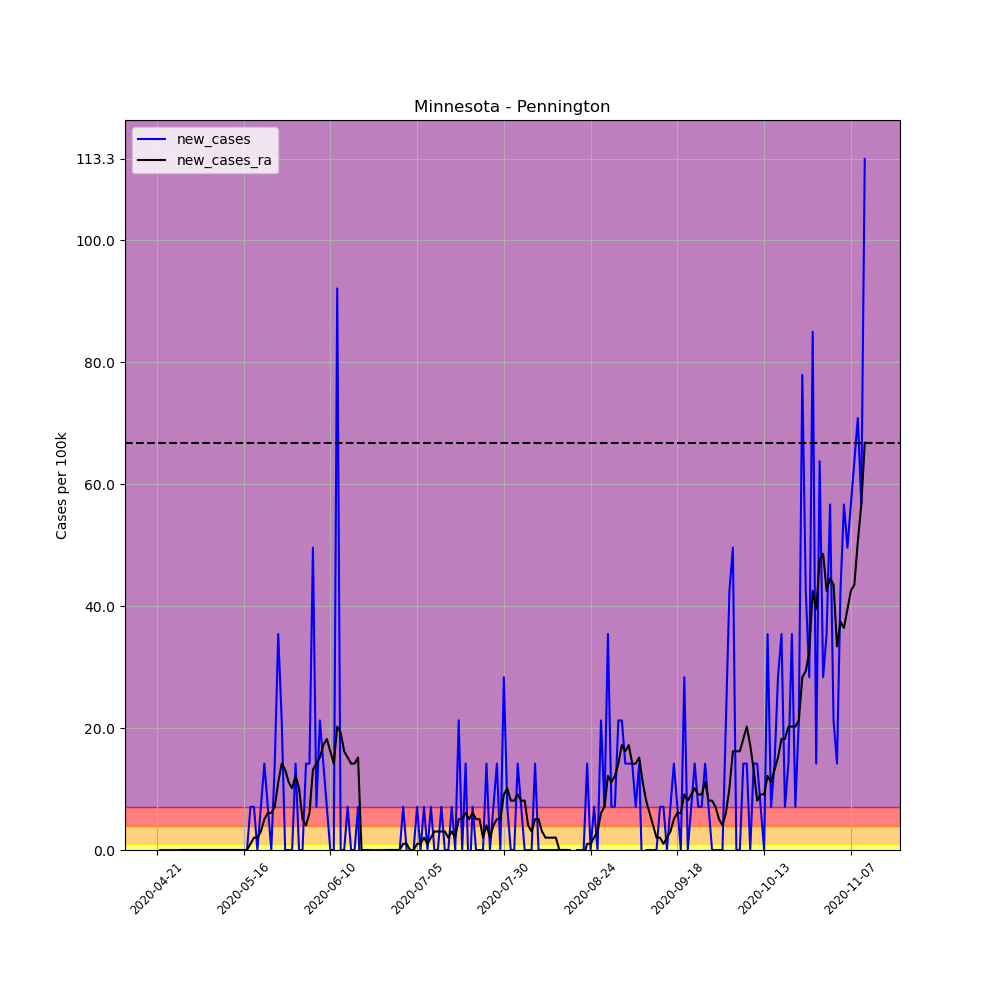

The table this chart was drawn from, first rows:
, date, county, state, fips, cases, deaths, COUNTY, STNAME, CTYNAME, POPESTIMATE2019, per_100k, per_100k_ra, new_cases, new_cases_ra
637745, 2020-04-21, Pennington, Minnesota, 27113, 1, 0, 113, Minnesota, Pennington, 14119, 7.083, , , 
637746, 2020-04-22, Pennington, Minnesota, 27113, 1, 0, 113, Minnesota, Pennington, 14119, 7.083, , 0.0, 
637747, 2020-04-23, Pennington, Minnesota, 27113, 1, 0, 113, Minnesota, Pennington, 14119, 7.083, , 0.0, 
637748, 2020-04-24, Pennington, Minnesota, 27113, 1, 0, 113, Minnesota, Pennington, 14119, 7.083, , 0.0, 
637749, 2020-04-25, Pennington, Minnesota, 27113, 1, 0, 113, Minnesota, Pennington, 14119, 7.083, , 0.0, 
637750, 2020-04-26, Pennington, Minnesota, 27113, 1, 0, 113, Minnesota, Pennington, 14119, 7.083, , 0.0, 
637751, 2020-04-27, Pennington, Minnesota, 27113, 1, 0, 113, Minnesota, Pennington, 14119, 7.083, 7.083, 0.0, 
637752, 2020-04-28, Pennington, Minnesota, 27113, 1, 0, 113, Minnesota, Pennington, 14119, 7.083, 7.083, 0.0, 0.0
637753, 2020-04-29, Pennington, Minnesota, 27113, 1, 0, 113, Minnesota, Pennington, 14119, 7.083, 7.083, 0.0, 0.0
637754, 2020-04-30, Pennington, Minnesota, 27113, 1, 0, 113, Minnesota, Pennington, 14119, 7.083, 7.083, 0.0, 0.0
637755, 2020-05-01, Pennington, Minnesota, 27113, 1, 0, 113, Minnesota, Pennington, 14119, 7.083, 7.083, 0.0, 0.0
637756, 2020-05-02, Pennington, Minnesota, 27113, 1, 0, 113, Minnesota, Pennington, 14119, 7.083, 7.083, 0.0, 0.0
637757, 2020-05-03, Pennington, Minnesota, 27113, 1, 0, 113, Minnesota, Pennington, 14119, 7.083, 7.083, 0.0, 0.0
637758, 2020-05-04, Pennington, Minnesota, 27113, 1, 0, 113, Minnesota, Pennington, 14119, 7.083, 7.083, 0.0, 0.0
637759, 2020-05-05, Pennington, Minnesota, 27113, 1, 0, 113, Minnesota, Pennington, 14119, 7.083, 7.083, 0.0, 0.0
637760, 2020-05-06, Pennington, Minnesota, 27113, 1, 0, 113, Minnesota, Pennington, 14119, 7.083, 7.083, 0.0, 0.0
637761, 2020-05-07, Pennington, Minnesota, 27113, 1, 0, 113, Minnesota, Pennington, 14119, 7.083, 7.083, 0.0, 0.0
637762, 2020-05-08, Pennington, Minnesota, 27113, 1, 0, 113, Minnesota, Pennington, 14119, 7.083, 7.083, 0.0, 0.0
637763, 2020-05-09, Pennington, Minnesota, 27113, 1, 0, 113, Minnesota, Pennington, 14119, 7.083, 7.083, 0.0, 0.0
637764, 2020-05-10, Pennington, Minnesota, 27113, 1, 0, 113, Minnesota, Pennington, 14119, 7.083, 7.083, 0.0, 0.0
637765, 2020-05-11, Pennington, Minnesota, 27113, 1, 0, 113, Minnesota, Pennington, 14119, 7.083, 7.083, 0.0, 0.0
637766, 2020-05-12, Pennington, Minnesota, 27113, 1, 0, 113, Minnesota, Pennington, 14119, 7.083, 7.083, 0.0, 0.0
637767, 2020-05-13, Pennington, Minnesota, 27113, 1, 0, 113, Minnesota, Pennington, 14119, 7.083, 7.083, 0.0, 0.0
637768, 2020-05-14, Pennington, Minnesota, 27113, 1, 0, 113, Minnesota, Pennington, 14119, 7.083, 7.083, 0.0, 0.0
637769, 2020-05-15, Pennington, Minnesota, 27113, 1, 0, 113, Minnesota, Pennington, 14119, 7.083, 7.083, 0.0, 0.0
637770, 2020-05-16, Pennington, Minnesota, 27113, 1, 0, 113, Minnesota, Pennington, 14119, 7.083, 7.083, 0.0, 0.0
637771, 2020-05-17, Pennington, Minnesota, 27113, 1, 0, 113, Minnesota, Pennington, 14119, 7.083, 7.083, 0.0, 0.0
637772, 2020-05-18, Pennington, Minnesota, 27113, 2, 0, 113, Minnesota, Pennington, 14119, 14.17, 8.094, 7.083, 1.012
637773, 2020-05-19, Pennington, Minnesota, 27113, 3, 0, 113, Minnesota, Pennington, 14119, 21.25, 10.12, 7.083, 2.024
637774, 2020-05-20, Pennington, Minnesota, 27113, 3, 0, 113, Minnesota, Pennington, 14119, 21.25, 12.14, 0.0, 2.024
637775, 2020-05-21, Pennington, Minnesota, 27113, 4, 0, 113, Minnesota, Pennington, 14119, 28.33, 15.18, 7.083, 3.035
637776, 2020-05-22, Pennington, Minnesota, 27113, 6, 0, 113, Minnesota, Pennington, 14119, 42.5, 20.24, 14.17, 5.059
637777, 2020-05-23, Pennington, Minnesota, 27113, 7, 0, 113, Minnesota, Pennington, 14119, 49.58, 26.31, 7.083, 6.071
637778, 2020-05-24, Pennington, Minnesota, 27113, 7, 0, 113, Minnesota, Pennington, 14119, 49.58, 32.38, 0.0, 6.071
637779, 2020-05-25, Pennington, Minnesota, 27113, 9, 0, 113, Minnesota, Pennington, 14119, 63.74, 39.46, 14.17, 7.083
637780, 2020-05-26, Pennington, Minnesota, 27113, 14, 0, 113, Minnesota, Pennington, 14119, 99.16, 50.59, 35.41, 11.13
637781, 2020-05-27, Pennington, Minnesota, 27113, 17, 0, 113, Minnesota, Pennington, 14119, 120.4, 64.76, 21.25, 14.17
637782, 2020-05-28, Pennington, Minnesota, 27113, 17, 0, 113, Minnesota, Pennington, 14119, 120.4, 77.91, 0.0, 13.15
637783, 2020-05-29, Pennington, Minnesota, 27113, 17, 0, 113, Minnesota, Pennington, 14119, 120.4, 89.04, 0.0, 11.13
637784, 2020-05-30, Pennington, Minnesota, 27113, 17, 0, 113, Minnesota, Pennington, 14119, 120.4, 99.16, 0.0, 10.12
637785, 2020-05-31, Pennington, Minnesota, 27113, 19, 0, 113, Minnesota, Pennington, 14119, 134.6, 111.3, 14.17, 12.14
637786, 2020-06-01, Pennington, Minnesota, 27113, 19, 0, 113, Minnesota, Pennington, 14119, 134.6, 121.4, 0.0, 10.12
637787, 2020-06-02, Pennington, Minnesota, 27113, 19, 0, 113, Minnesota, Pennington, 14119, 134.6, 126.5, 0.0, 5.059
637788, 2020-06-03, Pennington, Minnesota, 27113, 21, 0, 113, Minnesota, Pennington, 14119, 148.7, 130.5, 14.17, 4.047
637789, 2020-06-04, Pennington, Minnesota, 27113, 23, 0, 113, Minnesota, Pennington, 14119, 162.9, 136.6, 14.17, 6.071
637790, 2020-06-05, Pennington, Minnesota, 27113, 30, 0, 113, Minnesota, Pennington, 14119, 212.5, 149.7, 49.58, 13.15
637791, 2020-06-06, Pennington, Minnesota, 27113, 31, 0, 113, Minnesota, Pennington, 14119, 219.6, 163.9, 7.083, 14.17
637792, 2020-06-07, Pennington, Minnesota, 27113, 34, 0, 113, Minnesota, Pennington, 14119, 240.8, 179.1, 21.25, 15.18
637793, 2020-06-08, Pennington, Minnesota, 27113, 36, 0, 113, Minnesota, Pennington, 14119, 255, 196.3, 14.17, 17.2
637794, 2020-06-09, Pennington, Minnesota, 27113, 37, 0, 113, Minnesota, Pennington, 14119, 262.1, 214.5, 7.083, 18.21
637795, 2020-06-10, Pennington, Minnesota, 27113, 37, 0, 113, Minnesota, Pennington, 14119, 262.1, 230.7, 0.0, 16.19
637796, 2020-06-11, Pennington, Minnesota, 27113, 37, 0, 113, Minnesota, Pennington, 14119, 262.1, 244.9, 0.0, 14.17
637797, 2020-06-12, Pennington, Minnesota, 27113, 50, 0, 113, Minnesota, Pennington, 14119, 354.1, 265.1, 92.07, 20.24
637798, 2020-06-13, Pennington, Minnesota, 27113, 50, 0, 113, Minnesota, Pennington, 14119, 354.1, 284.3, 0.0, 19.22
637799, 2020-06-14, Pennington, Minnesota, 27113, 50, 0, 113, Minnesota, Pennington, 14119, 354.1, 300.5, 0.0, 16.19
637800, 2020-06-15, Pennington, Minnesota, 27113, 51, 0, 113, Minnesota, Pennington, 14119, 361.2, 315.7, 7.083, 15.18
637801, 2020-06-16, Pennington, Minnesota, 27113, 51, 0, 113, Minnesota, Pennington, 14119, 361.2, 329.8, 0.0, 14.17
637802, 2020-06-17, Pennington, Minnesota, 27113, 51, 0, 113, Minnesota, Pennington, 14119, 361.2, 344, 0.0, 14.17
637803, 2020-06-18, Pennington, Minnesota, 27113, 52, 0, 113, Minnesota, Pennington, 14119, 368.3, 359.2, 7.083, 15.18
637804, 2020-06-19, Pennington, Minnesota, 27113, 50, 0, 113, Minnesota, Pennington, 14119, 354.1, 359.2, -14.17, 0.0
... 145 more rows
